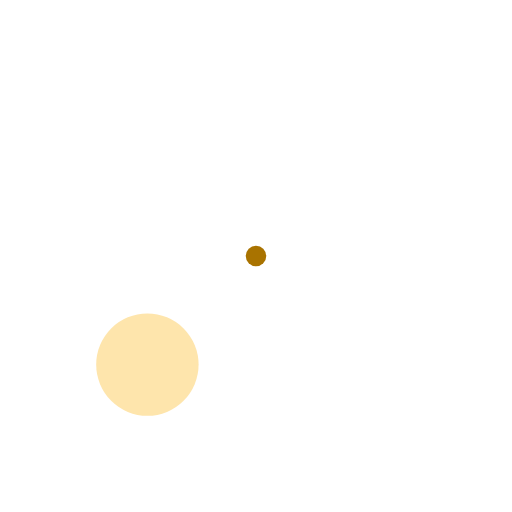
t = 0.00 s
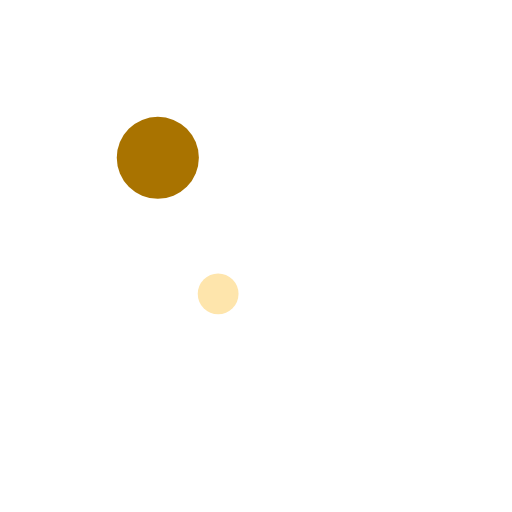
t = 0.19 s
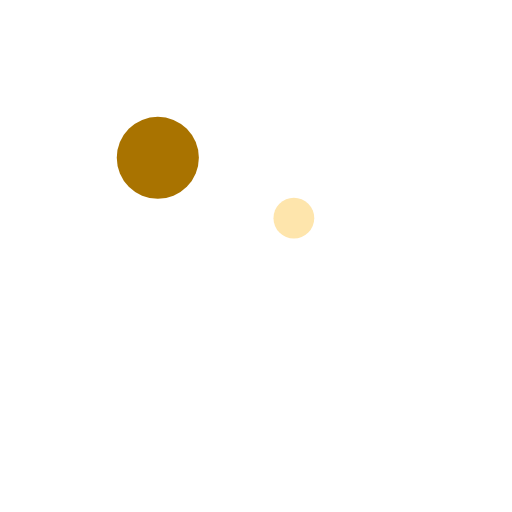
t = 0.31 s
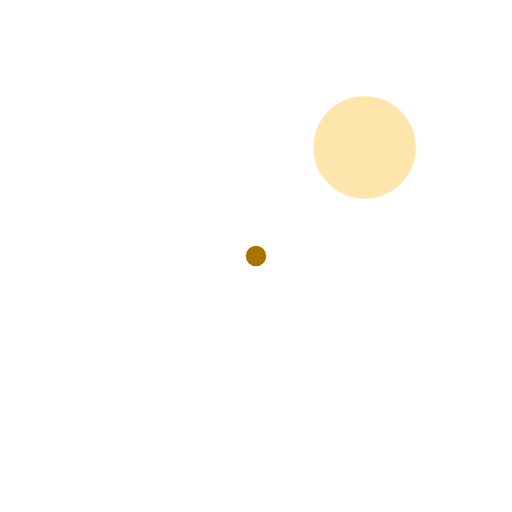
t = 0.50 s
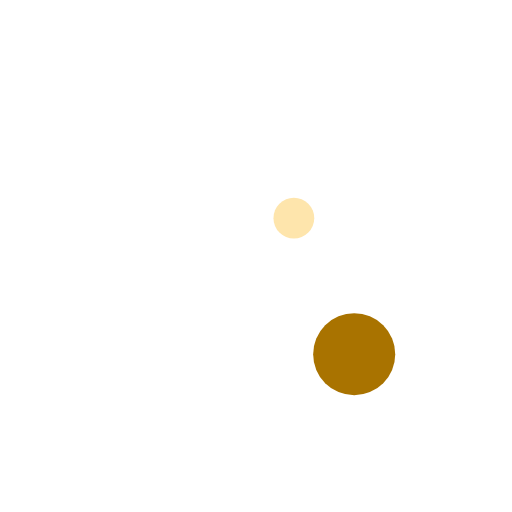
t = 0.69 s
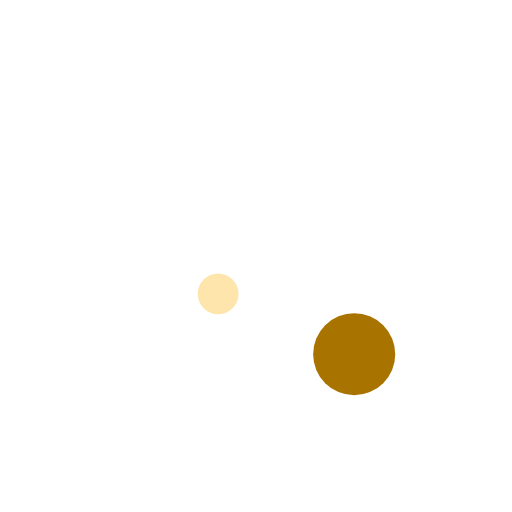
t = 0.81 s

The animated SVG that drew these frames (rendered in a browser with its animation timeline set to each time). Animation: 6 SMIL elements (animate=6); one cycle of 1.00 s, repeats indefinitely.

<svg xmlns="http://www.w3.org/2000/svg" xmlns:xlink="http://www.w3.org/1999/xlink" style="margin:auto;background:#fff;display:block;" width="200px" height="200px" viewBox="0 0 100 100" preserveAspectRatio="xMidYMid">
<circle cx="50" cy="50" r="10" fill="#a97300">
  <animate attributeName="cx" values="71.21320343559643;28.78679656440357;71.21320343559643" keyTimes="0;0.5;1" dur="1s" calcMode="spline" keySplines="0.3 0 0.7 1;0.3 0 0.7 1" repeatCount="indefinite" begin="-0.25s"></animate>
  <animate attributeName="cy" values="71.21320343559643;28.786796564403577;71.21320343559643" keyTimes="0;0.5;1" dur="1s" calcMode="spline" keySplines="0.3 0 0.7 1;0.3 0 0.7 1" repeatCount="indefinite" begin="-0.25s"></animate>
  <animate attributeName="r" values="10;2;10;2;10" keyTimes="0;0.25;0.5;0.75;1" dur="1s" repeatCount="indefinite" begin="-0.25s"></animate>
</circle><circle cx="50" cy="50" r="10" fill="#fee5ac">
  <animate attributeName="cx" values="28.786796564403577;71.21320343559643;28.786796564403577" keyTimes="0;0.5;1" dur="1s" calcMode="spline" keySplines="0.3 0 0.7 1;0.3 0 0.7 1" repeatCount="indefinite" begin="0s"></animate>
  <animate attributeName="cy" values="71.21320343559643;28.78679656440357;71.21320343559643" keyTimes="0;0.5;1" dur="1s" calcMode="spline" keySplines="0.3 0 0.7 1;0.3 0 0.7 1" repeatCount="indefinite" begin="0s"></animate>
  <animate attributeName="r" values="10;2;10;2;10" keyTimes="0;0.25;0.5;0.75;1" dur="1s" repeatCount="indefinite" begin="0s"></animate>
</circle>
</svg>
